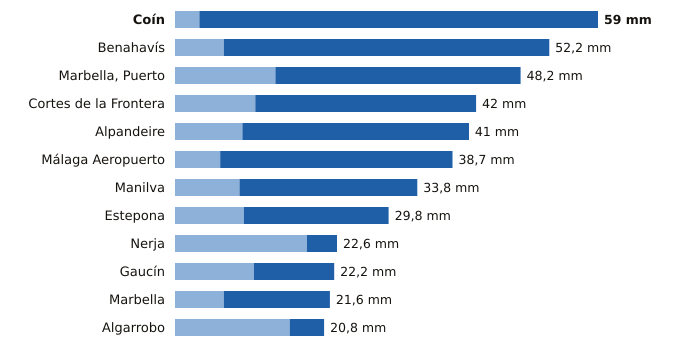

The data file committed next to this chart (first rows):
estacion, provincia, indicativo, mm_6_dias_anteriores, mm_hoy, mm_7_dias, horas_de_hoy
Coín, Málaga, 6143X, 3.4, 55.6, 59.0, 18
Benahavís, Málaga, 6069X, 6.8, 45.4, 52.2, 18
Marbella, Puerto, Málaga, 6076X, 14.0, 34.2, 48.2, 17
Cortes de la Frontera, Málaga, 6040X, 11.2, 30.8, 42.0, 18
Alpandeire, Málaga, 6045X, 9.4, 31.6, 41.0, 17
Málaga Aeropuerto, Málaga, 6155A, 6.3, 32.4, 38.7, 18
Manilva, Málaga, 6057X, 9.0, 24.8, 33.8, 17
Estepona, Málaga, 6058I, 9.6, 20.2, 29.8, 18
Nerja, Málaga, 6213X, 18.4, 4.2, 22.6, 17
Gaucín, Málaga, 6050X, 11.0, 11.2, 22.2, 17
Marbella, Málaga, 6083X, 6.8, 14.8, 21.6, 18
Algarrobo, Málaga, 6201X, 16.0, 4.8, 20.8, 17
